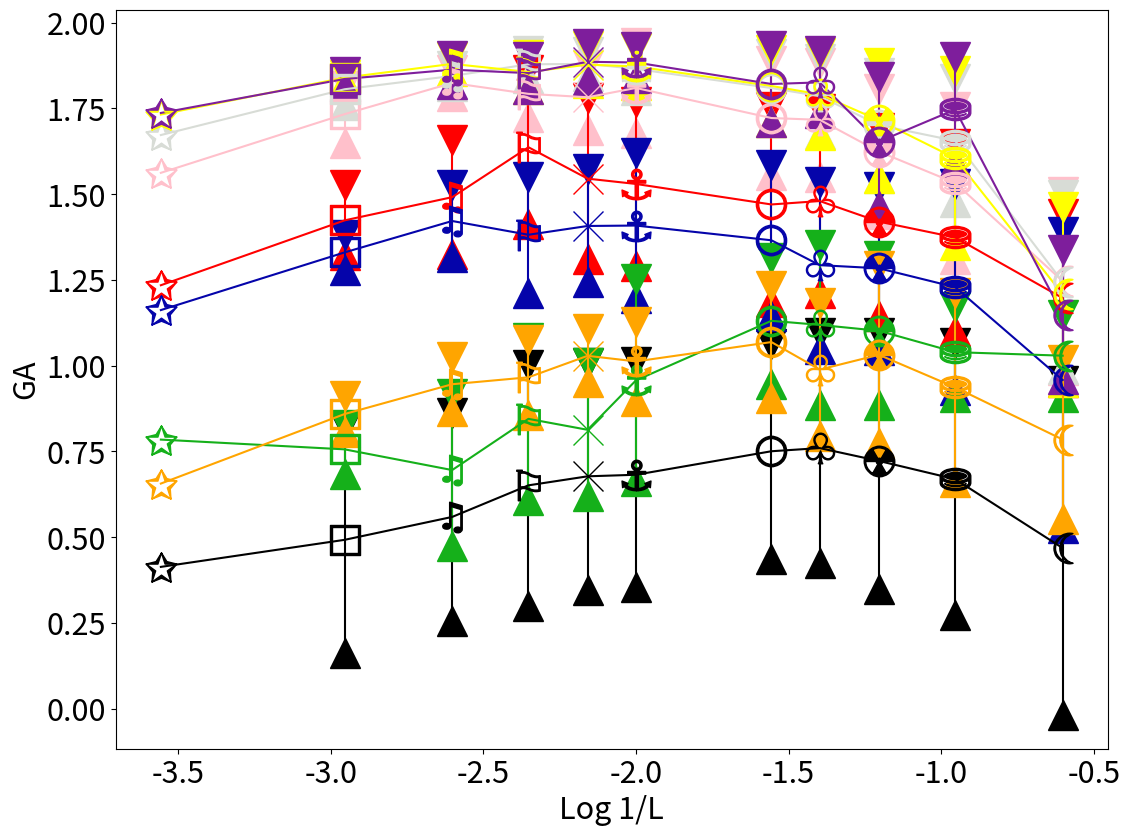

This chart was generated by the following Python code: (Note: this script raises an exception after producing the figure.)
from matplotlib import pyplot as plt
import matplotlib
import matplotlib.lines as mlines
import math
import numpy as np
import pylab

F = pylab.gcf()
# Now check everything with the defaults:
DPI = 120
DefaultSize = F.get_size_inches()
# the default is 100dpi for savefig:
# F.savefig("test1.png")
# this gives me a 797 x 566 pixel image, which is about 100 DPI

# Now make the image twice as big, while keeping the fonts and all the
# same size
F.set_size_inches((DefaultSize[0] * 2, DefaultSize[1] * 2))
Size = F.get_size_inches()

plt.figure(1)

#plt.suptitle("Log 1/L X GAs (Callisto Type I Solar Bursts, 1/f Noises, Turbulent and Chaotic Series)", size="22")
plt.xlabel("Log 1/L", size="22")
plt.ylabel("GA", size="22")

x = np.array([
    math.log(1 / 3600, 10),  # x1 = math.log(1/3600,10) - L1
    math.log(1 / 900, 10),  # x2 = math.log(1/900,10 - L2
    math.log(1 / 400, 10),  # x3 = math.log(1/400,10) - L3
    math.log(1 / 225, 10),  # x4 = math.log(1/225,10) - L4
    math.log(1 / 144, 10),  # x5 = math.log(1/144,10) - L5
    math.log(1 / 100, 10),  # x6 = math.log(1/100,10) - L6
    math.log(1 / 36, 10),  # x7 = math.log(1/36,10) - L7
    math.log(1 / 25, 10),  # x8 = math.log(1/25,10) - L8
    math.log(1 / 16, 10),  # x9 = math.log(1/16,10) - L9
    math.log(1 / 9, 10),  # x10 = math.log(1/9,10) - L10
    math.log(1 / 4, 10), ])  # x11 = math.log(1/4,10) - L11

# L1 até L11 - 3600 = 60², 900 = 30², 400 = 20², 225 = 15², 144 = 12², 100 = 10², 36 = 6², 25 = 5², 16 = 4², 9 = 3²,
# 4 = 2²

err = np.array([
    0.000000000000000000e+00,  # err0 = Desvio Type I Burst (BLEN7M_20110730_061502_25_canal_167) - L1
    3.307705719130953348e-01,  # err1 = Desvio Type I Burst (BLEN7M_20110730_061502_25_canal_167) - L2
    3.020602716414902966e-01,  # err2 = Desvio Type I Burst (BLEN7M_20110730_061502_25_canal_167) - L3
    3.516625619531701386e-01,  # err3 = Desvio Type I Burst (BLEN7M_20110730_061502_25_canal_167) - L4
    3.301890418327814158e-01,  # err4 = Desvio Type I Burst (BLEN7M_20110730_061502_25_canal_167) - L5
    3.286104597853983789e-01,  # err5 = Desvio Type I Burst (BLEN7M_20110730_061502_25_canal_167) - L6
    3.128124595891492166e-01,  # err6 = Desvio Type I Burst (BLEN7M_20110730_061502_25_canal_167) - L7
    3.353228027901562491e-01,  # err7 = Desvio Type I Burst (BLEN7M_20110730_061502_25_canal_167) - L8
    3.743184390276747542e-01,  # err8 = Desvio Type I Burst (BLEN7M_20110730_061502_25_canal_167) - L9
    3.967881269559457302e-01,  # err9 = Desvio Type I Burst (BLEN7M_20110730_061502_25_canal_167) - L10
    4.871775941413406530e-01,  # err10 = Desvio Type I Burst (BLEN7M_20110730_061502_25_canal_167) - L11

    0.000000000000000000e+00,  # err11 = Desvio Pink Noise - L1
    8.292749289926681922e-02,  # err12 = Desvio Pink Noise - L2
    3.881568339482397573e-02,  # err13 = Desvio Pink Noise - L3
    6.702514452740436501e-02,  # err14 = Desvio Pink Noise - L4
    9.487191441332315511e-02,  # err15 = Desvio Pink Noise - L5
    1.307317027476166127e-01,  # err16 = Desvio Pink Noise - L6
    1.653652966854543271e-01,  # err17 = Desvio Pink Noise - L7
    1.657532712829738186e-01,  # err18 = Desvio Pink Noise - L8
    1.814054664423266905e-01,  # err19 = Desvio Pink Noise - L9
    2.218495092411303937e-01,  # err20 = Desvio Pink Noise - L10
    2.604126320236726522e-01,  # err21 = Desvio Pink Noise - L11

    0.000000000000000000e+00,  # err22 = Desvio Red Noise - L1
    1.022798934725334258e-01,  # err23 = Desvio Red Noise - L2
    1.654114330805797894e-01,  # err24 = Desvio Red Noise - L3
    2.248501396266048002e-01,  # err25 = Desvio Red Noise - L4
    2.342698514142647348e-01,  # err26 = Desvio Red Noise - L5
    2.395241240426791984e-01,  # err27 = Desvio Red Noise - L6
    2.841615455989280892e-01,  # err28 = Desvio Red Noise - L7
    2.670071122315827439e-01,  # err29 = Desvio Red Noise - L8
    2.739434119157976300e-01,  # err30 = Desvio Red Noise - L9
    2.734179128651152424e-01,  # err31 = Desvio Red Noise - L10
    2.438620047156201120e-01,  # err32 = Desvio Red Noise - L11

    0.000000000000000000e+00,  # err33 = Desvio White Noise - L1
    4.582729503730989529e-02,  # err34 = Desvio White Noise - L2
    3.010927611098440301e-02,  # err35 = Desvio White Noise - L3
    4.000207491955741490e-02,  # err36 = Desvio White Noise - L4
    3.577063914068297906e-02,  # err37 = Desvio White Noise - L5
    6.155357417560330252e-02,  # err38 = Desvio White Noise - L6
    9.870695784265673400e-02,  # err39 = Desvio White Noise - L7
    1.098014316392480205e-01,  # err40 = Desvio White Noise - L8
    1.531714023662304192e-01,  # err41 = Desvio White Noise - L9
    1.795615002213443445e-01,  # err42 = Desvio White Noise - L10
    2.527161822524726098e-01,  # err43 = Desvio White Noise - L11

    0.000000000000000000e+00,  # err44 = Desvio A0_Turb6mil - L1
    5.196388672481083715e-02,  # err45 = Desvio A0_Turb6mil - L2
    1.062639096407115707e-01,  # err46 = Desvio A0_Turb6mil - L3
    1.698162247180417528e-01,  # err47 = Desvio A0_Turb6mil - L4
    1.647500688068017083e-01,  # err48 = Desvio A0_Turb6mil - L5
    2.121490745727109828e-01,  # err49 = Desvio A0_Turb6mil - L6
    2.200268751860635363e-01,  # err50 = Desvio A0_Turb6mil - L7
    2.435237967361106037e-01,  # err51 = Desvio A0_Turb6mil - L8
    2.376395135018539162e-01,  # err52 = Desvio A0_Turb6mil - L9
    2.998334599475735440e-01,  # err53 = Desvio A0_Turb6mil - L10
    4.310574256998068732e-01,  # err54 = Desvio A0_Turb6mil - L11

    0.000000000000000000e+00,  # err55 = Desvio A5_Chua-Chaos_Y1 - L1
    7.160444457931836038e-02,  # err56 = Desvio A5_Chua-Chaos_Y1 - L2
    2.211034209926045491e-01,  # err57 = Desvio A5_Chua-Chaos_Y1 - L3
    2.357032326311176151e-01,  # err58 = Desvio A5_Chua-Chaos_Y1 - L4
    1.934679550840142093e-01,  # err59 = Desvio A5_Chua-Chaos_Y1 - L5
    2.948569451769261218e-01,  # err60 = Desvio A5_Chua-Chaos_Y1 - L6
    1.843699732826659388e-01,  # err61 = Desvio A5_Chua-Chaos_Y1 - L7
    2.328040154382775284e-01,  # err62 = Desvio A5_Chua-Chaos_Y1 - L8
    2.177127917470107199e-01,  # err63 = Desvio A5_Chua-Chaos_Y1 - L9
    1.307837075173075292e-01,  # err64 = Desvio A5_Chua-Chaos_Y1 - L10
    1.191513226305999235e-01,  # err65 = Desvio A5_Chua-Chaos_Y1 - L11

    0.000000000000000000e+00,  # err66 = Desvio A6-Logist - L1
    8.448260645589282525e-03,  # err67 = Desvio A6-Logist - L2
    1.977348538919577667e-02,  # err68 = Desvio A6-Logist - L3
    4.923443390830519600e-02,  # err69 = Desvio A6-Logist - L4
    5.387158748979149064e-02,  # err70 = Desvio A6-Logist - L5
    5.453660252209637654e-02,  # err71 = Desvio A6-Logist - L6
    1.047911860632088077e-01,  # err72 = Desvio A6-Logist - L7
    1.193641707381618566e-01,  # err73 = Desvio A6-Logist - L8
    1.678962670490296294e-01,  # err74 = Desvio A6-Logist - L9
    2.537844781929228799e-01,  # err75 = Desvio A6-Logist - L10
    2.544327146961998798e-01,  # err76 = Desvio A6-Logist - L11

    0.000000000000000000e+00,  # err77 = Desvio A7-Henon_x - L1
    1.915570813029542074e-02,  # err78 = Desvio A7-Henon_x - L2
    4.045475736875404210e-02,  # err79 = Desvio A7-Henon_x - L3
    4.674069397780619001e-02,  # err80 = Desvio A7-Henon_x - L4
    5.183704177500388782e-02,  # err81 = Desvio A7-Henon_x - L5
    4.454619147044854705e-02,  # err82 = Desvio A7-Henon_x - L6
    1.114025125631120938e-01,  # err83 = Desvio A7-Henon_x - L7
    9.018676562029465105e-02,  # err84 = Desvio A7-Henon_x - L8
    1.883917166129603915e-01,  # err85 = Desvio A7-Henon_x - L9
    1.533921511332417831e-01,  # err86 = Desvio A7-Henon_x - L10
    1.877803859743258919e-01,  # err87 = Desvio A7-Henon_x - L11

    0.000000000000000000e+00,  # err88 = Desvio A8_PModel - L1
    5.152844832662343416e-02,  # err89 = Desvio A8_PModel - L2
    7.937299753390733570e-02,  # err90 = Desvio A8_PModel - L3
    1.090306423235300332e-01,  # err91 = Desvio A8_PModel - L4
    7.766724031172909937e-02,  # err92 = Desvio A8_PModel - L5
    1.159172862225647388e-01,  # err93 = Desvio A8_PModel - L6
    1.629305694049077990e-01,  # err94 = Desvio A8_PModel - L7
    1.938861529556573648e-01,  # err95 = Desvio A8_PModel - L8
    2.583855996460495685e-01,  # err96 = Desvio A8_PModel - L9
    2.750878332887585209e-01,  # err97 = Desvio A8_PModel - L10
    2.318010870367245846e-01,  # err98 = Desvio A8_PModel - L11

])

y = np.array([
    4.130297005176544189e-01,  # y0 = GA Type I Burst (BLEN7M_20110730_061502_25_canal_167) - L1
    4.919479340314865112e-01,  # y1 = GA Type I Burst (BLEN7M_20110730_061502_25_canal_167) - L2
    5.586983131037818184e-01,  # y2 = GA Type I Burst (BLEN7M_20110730_061502_25_canal_167) - L3
    6.508406158536672592e-01,  # y3 = GA Type I Burst (BLEN7M_20110730_061502_25_canal_167) - L4
    6.771574747562408847e-01,  # y4 = GA Type I Burst (BLEN7M_20110730_061502_25_canal_167) - L5
    6.816901821229193192e-01,  # y5 = GA Type I Burst (BLEN7M_20110730_061502_25_canal_167) - L6
    7.502588321268558458e-01,  # y6 = GA Type I Burst (BLEN7M_20110730_061502_25_canal_167) - L7
    7.594812414091494102e-01,  # y7 = GA Type I Burst (BLEN7M_20110730_061502_25_canal_167) - L8
    7.219445746474796310e-01,  # y8 = GA Type I Burst (BLEN7M_20110730_061502_25_canal_167) - L9
    6.688520904257893029e-01,  # y9 = GA Type I Burst (BLEN7M_20110730_061502_25_canal_167) - L10
    4.678909173938963217e-01,  # y10 = GA Type I Burst (BLEN7M_20110730_061502_25_canal_167) - L11

    1.562191605567932129e+00,  # y11 = GA Pink Noise - L1
    1.733395159244537354e+00,  # y12 = GA Pink Noise - L2
    1.824261214998033287e+00,  # y13 = GA Pink Noise - L3
    1.792525112628936768e+00,  # y14 = GA Pink Noise - L4
    1.782632098197937109e+00,  # y15 = GA Pink Noise - L5
    1.809760444694095138e+00,  # y16 = GA Pink Noise - L6
    1.722051341533660906e+00,  # y17 = GA Pink Noise - L7
    1.716792451010809906e+00,  # y18 = GA Pink Noise - L8
    1.624108693864610542e+00,  # y19 = GA Pink Noise - L9
    1.532709142267703939e+00,  # y20 = GA Pink Noise - L10
    1.246322635412216107e+00,  # y21 = GA Pink Noise - L11

    1.234397530555725098e+00,  # y22 = GA Red Noise - L1
    1.423616975545883179e+00,  # y23 = GA Red Noise - L2
    1.491200963656107659e+00,  # y24 = GA Red Noise - L3
    1.636851325631141663e+00,  # y25 = GA Red Noise - L4
    1.545265154838562083e+00,  # y26 = GA Red Noise - L5
    1.529780613051520355e+00,  # y27 = GA Red Noise - L6
    1.469976834058761561e+00,  # y28 = GA Red Noise - L7
    1.479939395354853637e+00,  # y29 = GA Red Noise - L8
    1.419872680770026374e+00,  # y30 = GA Red Noise - L9
    1.373785946667194446e+00,  # y31 = GA Red Noise - L10
    1.196902371446291635e+00,  # y32 = GA Red Noise - L11

    1.672415256500244141e+00,  # y33 = GA White Noise - L1
    1.805989593267440796e+00,  # y34 = GA White Noise - L2
    1.844718562232123382e+00,  # y35 = GA White Noise - L3
    1.878736235201358795e+00,  # y36 = GA White Noise - L4
    1.879872035980224565e+00,  # y37 = GA White Noise - L5
    1.865250657002131218e+00,  # y38 = GA White Noise - L6
    1.809510090351104772e+00,  # y49 = GA White Noise - L7
    1.785826299753453972e+00,  # y40 = GA White Noise - L8
    1.701461219787597567e+00,  # y41 = GA White Noise - L9
    1.655520069897174817e+00,  # y42 = GA White Noise - L10
    1.244268350071377149e+00,  # y43 = GA White Noise - L11

    1.161935806274414062e+00,  # y44 = GA A0_Turb6mil - L1
    1.330193281173706055e+00,  # y45 = GA A0_Turb6mil - L2
    1.421731458769904144e+00,  # y46 = GA A0_Turb6mil - L3
    1.381623163819313049e+00,  # y47 = GA A0_Turb6mil - L4
    1.407230782508850142e+00,  # y48 = GA A0_Turb6mil - L5
    1.408475759956571816e+00,  # y49 = GA A0_Turb6mil - L6
    1.365505071878433174e+00,  # y50 = GA A0_Turb6mil - L7
    1.292956912269194847e+00,  # y51 = GA A0_Turb6mil - L8
    1.283838476604885592e+00,  # y52 = GA A0_Turb6mil - L9
    1.228831811100244531e+00,  # y53 = GA A0_Turb6mil - L10
    9.580298647615644869e-01,  # y54 = GA A0_Turb6mil - L11

    7.842429876327514648e-01,  # y55 = GA A5_Chua-Chaos_Y1 - L1
    7.557827979326248169e-01,  # y56 = GA A5_Chua-Chaos_Y1 - L2
    6.953620546393923796e-01,  # y57 = GA A5_Chua-Chaos_Y1 - L3
    8.447197563946247101e-01,  # y58 = GA A5_Chua-Chaos_Y1 - L4
    8.128034853935242054e-01,  # y59 = GA A5_Chua-Chaos_Y1 - L5
    9.569090364707840690e-01,  # y60 = GA A5_Chua-Chaos_Y1 - L6
    1.130665800571441615e+00,  # y61 = GA A5_Chua-Chaos_Y1 - L7
    1.118756199048625000e+00,  # y62 = GA A5_Chua-Chaos_Y1 - L8
    1.101531460550096320e+00,  # y63 = GA A5_Chua-Chaos_Y1 - L9
    1.039251133203506372e+00,  # y64 = GA A5_Chua-Chaos_Y1 - L10
    1.028940767447153792e+00,  # y65 = GA A5_Chua-Chaos_Y1 - L11

    1.732169389724731445e+00,  # y66 = GA A6-Logist - L1
    1.839761018753051758e+00,  # y67 = GA A6-Logist - L2
    1.879981372091505287e+00,  # y68 = GA A6-Logist - L3
    1.856412500143051147e+00,  # y69 = GA A6-Logist - L4
    1.877669363021850613e+00,  # y70 = GA A6-Logist - L5
    1.872551663054360382e+00,  # y71 = GA A6-Logist - L6
    1.815555084943771380e+00,  # y72 = GA A6-Logist - L7
    1.791010438568062302e+00,  # y73 = GA A6-Logist - L8
    1.715466373761495023e+00,  # y74 = GA A6-Logist - L9
    1.604995469748973891e+00,  # y75 = GA A6-Logist - L10
    1.207765057616763560e+00,  # y76 = GA A6-Logist - L11

    1.736812233924865723e+00,  # y77 = GA A7-Henon_x - L1
    1.835977464914321899e+00,  # y78 = GA A7-Henon_x - L2
    1.863068342208862305e+00,  # y79 = GA A7-Henon_x - L3
    1.853009536862373352e+00,  # y80 = GA A7-Henon_x - L4
    1.886032142639160192e+00,  # y81 = GA A7-Henon_x - L5
    1.884076502588060142e+00,  # y82 = GA A7-Henon_x - L6
    1.821291923522949219e+00,  # y83 = GA A7-Henon_x - L7
    1.826002392503950356e+00,  # y84 = GA A7-Henon_x - L8
    1.653088703155517480e+00,  # y85 = GA A7-Henon_x - L9
    1.746920525878667751e+00,  # y86 = GA A7-Henon_x - L10
    1.149006404876709020e+00,  # y87 = GA A7-Henon_x - L11

    6.560088396072387695e-01, # y88 = GA A8_PModel - L1
    8.588469177484512329e-01, # y89 = GA A8_PModel - L2
    9.457062681516011926e-01, # y90 = GA A8_PModel - L3
    9.659395813941955566e-01, # y91 = GA A8_PModel - L4
    1.028566238880157524e+00, # y92 = GA A8_PModel - L5
    1.012238595220777748e+00, # y93 = GA A8_PModel - L6
    1.068692412972450212e+00, # y94 = GA A8_PModel - L7
    9.884538435273699797e-01, # y95 = GA A8_PModel - L8
    1.031506154007381770e+00, # y96 = GA A8_PModel - L9
    9.365553028881550279e-01, # y97 = GA A8_PModel - L10
    7.843818859259287235e-01, # y98 = GA A8_PModel - L11

])

#####################
#####################

plt.errorbar(x[0], y[0], yerr=err[0], marker='$\u2729$', capsize=0, markersize="22", color="black")
# NÃO HÁ DESVIO PARA GA DE L1


plt.errorbar(x[1], y[1], yerr=err[1], marker='$\u25A1$', capsize=0, markersize="22", color="black")
plt.plot(x[1], y[1] + err[1], marker="v", ls="", color="black", ms="22")
plt.plot(x[1], y[1] - err[1], marker="^", ls="", color="black", ms="22")


plt.errorbar(x[2], y[2], yerr=err[2], marker='$\u266B$', capsize=0, markersize="22", color="black")
plt.plot(x[2], y[2] + err[2], marker="v", ls="", color="black", ms="22")
plt.plot(x[2], y[2] - err[2], marker="^", ls="", color="black", ms="22")


plt.errorbar(x[3], y[3], yerr=err[3], marker='$\u2690$', capsize=0, markersize="22", color="black")
plt.plot(x[3], y[3] + err[3], marker="v", ls="", color="black", ms="22")
plt.plot(x[3], y[3] - err[3], marker="^", ls="", color="black", ms="22")


plt.errorbar(x[4], y[4], yerr=err[4], marker='x', capsize=0, markersize="22", color="black")
plt.plot(x[4], y[4] + err[4], marker="v", ls="", color="black", ms="22")
plt.plot(x[4], y[4] - err[4], marker="^", ls="", color="black", ms="22")


plt.errorbar(x[5], y[5], yerr=err[5], marker='$\u2693$', capsize=0, markersize="22", color="black")
plt.plot(x[5], y[5] + err[5], marker="v", ls="", color="black", ms="22")
plt.plot(x[5], y[5] - err[5], marker="^", ls="", color="black", ms="22")


plt.errorbar(x[6], y[6], yerr=err[6], marker='$\u25CB$', capsize=0, markersize="22", color="black")
plt.plot(x[6], y[6] + err[6], marker="v", ls="", color="black", ms="22")
plt.plot(x[6], y[6] - err[6], marker="^", ls="", color="black", ms="22")


plt.errorbar(x[7], y[7], yerr=err[7], marker='$\u2667$', capsize=0, markersize="22", color="black")
plt.plot(x[7], y[7] + err[7], marker="v", ls="", color="black", ms="22")
plt.plot(x[7], y[7] - err[7], marker="^", ls="", color="black", ms="22")


plt.errorbar(x[8], y[8], yerr=err[8], marker='$\u2622$', capsize=0, markersize="22", color="black")
plt.plot(x[8], y[8] + err[8], marker="v", ls="", color="black", ms="22")
plt.plot(x[8], y[8] - err[8], marker="^", ls="", color="black", ms="22")


plt.errorbar(x[9], y[9], yerr=err[9], marker='$\u26c2$', capsize=0, markersize="22", color="black")
plt.plot(x[9], y[9] + err[9], marker="v", ls="", color="black", ms="22")
plt.plot(x[9], y[9] - err[9], marker="^", ls="", color="black", ms="22")


plt.errorbar(x[10], y[10], yerr=err[10], marker='$\u263e$', capsize=0, markersize="22", color="black")
plt.plot(x[10], y[10] + err[10], marker="v", ls="", color="black", ms="22")
plt.plot(x[10], y[10] - err[10], marker="^", ls="", color="black", ms="22")


#####################
#####################

plt.errorbar(x[0], y[11], yerr=err[11], marker='$\u2729$', capsize=0, markersize="22", color="pink")
# NÃO HÁ DESVIO PARA GA DE L1
# PONTO LOG 1/L1 X GA Pink Noise - L1 (SEM DESVIO)

plt.errorbar(x[1], y[12], yerr=err[12], marker='$\u25A1$', capsize=0, markersize="22", color="pink")
plt.plot(x[1], y[12] + err[12], marker="v", ls="", color="pink", ms="22")
plt.plot(x[1], y[12] - err[12], marker="^", ls="", color="pink", ms="22")
# PONTO LOG 1/L2 X GA Pink Noise - L2 (COM DESVIO)

plt.errorbar(x[2], y[13], yerr=err[13], marker='$\u266B$', capsize=0, markersize="22", color="pink")
plt.plot(x[2], y[13] + err[13], marker="v", ls="", color="pink", ms="22")
plt.plot(x[2], y[13] - err[13], marker="^", ls="", color="pink", ms="22")
# PONTO LOG 1/L3 X GA Pink Noise - L3 (COM DESVIO)

plt.errorbar(x[3], y[14], yerr=err[14], marker='$\u2690$', capsize=0, markersize="22", color="pink")
plt.plot(x[3], y[14] + err[14], marker="v", ls="", color="pink", ms="22")
plt.plot(x[3], y[14] - err[14], marker="^", ls="", color="pink", ms="22")
# PONTO LOG 1/L4 X GA Pink Noise - L4 (COM DESVIO)

plt.errorbar(x[4], y[15], yerr=err[15], marker='x', capsize=0, markersize="22", color="pink")
plt.plot(x[4], y[15] + err[15], marker="v", ls="", color="pink", ms="22")
plt.plot(x[4], y[15] - err[15], marker="^", ls="", color="pink", ms="22")
# PONTO LOG 1/L5 X GA Pink Noise - L5 (COM DESVIO)

plt.errorbar(x[5], y[16], yerr=err[16], marker='$\u2693$', capsize=0, markersize="22", color="pink")
plt.plot(x[5], y[16] + err[16], marker="v", ls="", color="pink", ms="22")
plt.plot(x[5], y[16] - err[16], marker="^", ls="", color="pink", ms="22")
# PONTO LOG 1/L6 X GA Pink Noise - L6 (COM DESVIO)

plt.errorbar(x[6], y[17], yerr=err[17], marker='$\u25CB$', capsize=0, markersize="22", color="pink")
plt.plot(x[6], y[17] + err[17], marker="v", ls="", color="pink", ms="22")
plt.plot(x[6], y[17] - err[17], marker="^", ls="", color="pink", ms="22")
# PONTO LOG 1/L7 X GA Pink Noise - L7 (COM DESVIO)

plt.errorbar(x[7], y[18], yerr=err[18], marker='$\u2667$', capsize=0, markersize="22", color="pink")
plt.plot(x[7], y[18] + err[18], marker="v", ls="", color="pink", ms="22")
plt.plot(x[7], y[18] - err[18], marker="^", ls="", color="pink", ms="22")
# PONTO LOG 1/L8 X GA Pink Noise - L8 (COM DESVIO)

plt.errorbar(x[8], y[19], yerr=err[19], marker='$\u2622$', capsize=0, markersize="22", color="pink")
plt.plot(x[8], y[19] + err[19], marker="v", ls="", color="pink", ms="22")
plt.plot(x[8], y[19] - err[19], marker="^", ls="", color="pink", ms="22")
# PONTO LOG 1/L9 X GA Pink Noise - L9 (COM DESVIO)

plt.errorbar(x[9], y[20], yerr=err[20], marker='$\u26c2$', capsize=0, markersize="22", color="pink")
plt.plot(x[9], y[20] + err[20], marker="v", ls="", color="pink", ms="22")
plt.plot(x[9], y[20] - err[20], marker="^", ls="", color="pink", ms="22")
# PONTO LOG 1/L10 X GA Pink Noise - L10 (COM DESVIO)

plt.errorbar(x[10], y[21], yerr=err[21], marker='$\u263e$', capsize=0, markersize="22", color="pink")
plt.plot(x[10], y[21] + err[21], marker="v", ls="", color="pink", ms="22")
plt.plot(x[10], y[21] - err[21], marker="^", ls="", color="pink", ms="22")
# PONTO LOG 1/L11 X GA Pink Noise - L11 (COM DESVIO)

#####################
#####################

plt.errorbar(x[0], y[22], yerr=err[22], marker='$\u2729$', capsize=0, markersize="22", color="red")
# NÃO HÁ DESVIO PARA L1
# PONTO LOG 1/L1 X GA Red Noise - L1 (SEM DESVIO)

plt.errorbar(x[1], y[23], yerr=err[23], marker='$\u25A1$', capsize=0, markersize="22", color="red")
plt.plot(x[1], y[23] + err[23], marker="v", ls="", color="red", ms="22")
plt.plot(x[1], y[23] - err[23], marker="^", ls="", color="red", ms="22")
# PONTO LOG 1/L2 X GA Red Noise - L2 (COM DESVIO)

plt.errorbar(x[2], y[24], yerr=err[24], marker='$\u266B$', capsize=0, markersize="22", color="red")
plt.plot(x[2], y[24] + err[24], marker="v", ls="", color="red", ms="22")
plt.plot(x[2], y[24] - err[24], marker="^", ls="", color="red", ms="22")
# PONTO LOG 1/L3 X GA Red Noise - L3 (COM DESVIO)

plt.errorbar(x[3], y[25], yerr=err[25], marker='$\u2690$', capsize=0, markersize="22", color="red")
plt.plot(x[3], y[25] + err[25], marker="v", ls="", color="red", ms="22")
plt.plot(x[3], y[25] - err[25], marker="^", ls="", color="red", ms="22")
# PONTO LOG 1/L4 X GA Red Noise - L4 (COM DESVIO)

plt.errorbar(x[4], y[26], yerr=err[26], marker='x', capsize=0, markersize="22", color="red")
plt.plot(x[4], y[26] + err[26], marker="v", ls="", color="red", ms="22")
plt.plot(x[4], y[26] - err[26], marker="^", ls="", color="red", ms="22")
# PONTO LOG 1/L5 X GA Red Noise - L5 (COM DESVIO)

plt.errorbar(x[5], y[27], yerr=err[27], marker='$\u2693$', capsize=0, markersize="22", color="red")
plt.plot(x[5], y[27] + err[27], marker="v", ls="", color="red", ms="22")
plt.plot(x[5], y[27] - err[27], marker="^", ls="", color="red", ms="22")
# PONTO LOG 1/L6 X GA Red Noise - L6 (COM DESVIO)

plt.errorbar(x[6], y[28], yerr=err[28], marker='$\u25CB$', capsize=0, markersize="22", color="red")
plt.plot(x[6], y[28] + err[28], marker="v", ls="", color="red", ms="22")
plt.plot(x[6], y[28] - err[28], marker="^", ls="", color="red", ms="22")
# PONTO LOG 1/L7 X GA Red Noise - L7 (COM DESVIO)

plt.errorbar(x[7], y[29], yerr=err[29], marker='$\u2667$', capsize=0, markersize="22", color="red")
plt.plot(x[7], y[29] + err[29], marker="v", ls="", color="red", ms="22")
plt.plot(x[7], y[29] - err[29], marker="^", ls="", color="red", ms="22")
# PONTO LOG 1/L8 X GA Red Noise - L8 (COM DESVIO)

plt.errorbar(x[8], y[30], yerr=err[30], marker='$\u2622$', capsize=0, markersize="22", color="red")
plt.plot(x[8], y[30] + err[30], marker="v", ls="", color="red", ms="22")
plt.plot(x[8], y[30] - err[30], marker="^", ls="", color="red", ms="22")
# PONTO LOG 1/L9 X GA Red Noise - L9 (COM DESVIO)

plt.errorbar(x[9], y[31], yerr=err[31], marker='$\u26c2$', capsize=0, markersize="22", color="red")
plt.plot(x[9], y[31] + err[31], marker="v", ls="", color="red", ms="22")
plt.plot(x[9], y[31] - err[31], marker="^", ls="", color="red", ms="22")
# PONTO LOG 1/L10 X GA Red Noise - L10 (COM DESVIO)

plt.errorbar(x[10], y[32], yerr=err[32], marker='$\u263e$', capsize=0, markersize="22", color="red")
plt.plot(x[10], y[32] + err[32], marker="v", ls="", color="red", ms="22")
plt.plot(x[10], y[32] - err[32], marker="^", ls="", color="red", ms="22")
# PONTO LOG 1/L11 X GA Red Noise - L11 (COM DESVIO)

#####################
#####################

plt.errorbar(x[0], y[33], yerr=err[33], marker='$\u2729$', capsize=0, markersize="22", color="xkcd:light grey")
# NÃO HÁ DESVIO PARA L1
# PONTO LOG 1/L1 X GA White Noise - L1 (SEM DESVIO)

plt.errorbar(x[1], y[34], yerr=err[34], marker='$\u25A1$', capsize=0, markersize="22", color="xkcd:light grey")
plt.plot(x[1], y[34] + err[34], marker="v", ls="", color="xkcd:light grey", ms="22")
plt.plot(x[1], y[34] - err[34], marker="^", ls="", color="xkcd:light grey", ms="22")
# PONTO LOG 1/L2 X GA White Noise - L2 (COM DESVIO)


plt.errorbar(x[2], y[35], yerr=err[35], marker='$\u266B$', capsize=0, markersize="22", color="xkcd:light grey")
plt.plot(x[2], y[35] + err[35], marker="v", ls="", color="xkcd:light grey", ms="22")
plt.plot(x[2], y[35] - err[35], marker="^", ls="", color="xkcd:light grey", ms="22")
# PONTO LOG 1/L3 X GA White Noise - L3 (COM DESVIO)


plt.errorbar(x[3], y[36], yerr=err[36], marker='$\u2690$', capsize=0, markersize="22", color="xkcd:light grey")
plt.plot(x[3], y[36] + err[36], marker="v", ls="", color="xkcd:light grey", ms="22")
plt.plot(x[3], y[36] - err[36], marker="^", ls="", color="xkcd:light grey", ms="22")
# PONTO LOG 1/L4 X GA White Noise - L4 (COM DESVIO)


plt.errorbar(x[4], y[37], yerr=err[37], marker='x', capsize=0, markersize="22", color="xkcd:light grey")
plt.plot(x[4], y[37] + err[37], marker="v", ls="", color="xkcd:light grey", ms="22")
plt.plot(x[4], y[37] - err[37], marker="^", ls="", color="xkcd:light grey", ms="22")
# PONTO LOG 1/L5 X GA White Noise - L5 (COM DESVIO)


plt.errorbar(x[5], y[38], yerr=err[38], marker='$\u2693$', capsize=0, markersize="22", color="xkcd:light grey")
plt.plot(x[5], y[38] + err[38], marker="v", ls="", color="xkcd:light grey", ms="22")
plt.plot(x[5], y[38] - err[38], marker="^", ls="", color="xkcd:light grey", ms="22")
# PONTO LOG 1/L6 X GA White Noise - L6 (COM DESVIO)

plt.errorbar(x[6], y[39], yerr=err[39], marker='$\u25CB$', capsize=0, markersize="22", color="xkcd:light grey")
plt.plot(x[6], y[39] + err[39], marker="v", ls="", color="xkcd:light grey", ms="22")
plt.plot(x[6], y[39] - err[39], marker="^", ls="", color="xkcd:light grey", ms="22")
# PONTO LOG 1/L7 X GA White Noise - L7 (COM DESVIO)

plt.errorbar(x[7], y[40], yerr=err[40], marker='$\u2667$', capsize=0, markersize="22", color="xkcd:light grey")
plt.plot(x[7], y[40] + err[40], marker="v", ls="", color="xkcd:light grey", ms="22")
plt.plot(x[7], y[40] - err[40], marker="^", ls="", color="xkcd:light grey", ms="22")
# PONTO LOG 1/L8 X GA White Noise - L8 (COM DESVIO)

plt.errorbar(x[8], y[41], yerr=err[41], marker='$\u2622$', capsize=0, markersize="22", color="xkcd:light grey")
plt.plot(x[8], y[41] + err[41], marker="v", ls="", color="xkcd:light grey", ms="22")
plt.plot(x[8], y[41] - err[41], marker="^", ls="", color="xkcd:light grey", ms="22")
# PONTO LOG 1/L9 X GA White Noise - L9 (COM DESVIO)

plt.errorbar(x[9], y[42], yerr=err[42], marker='$\u26c2$', capsize=0, markersize="22", color="xkcd:light grey")
plt.plot(x[9], y[42] + err[42], marker="v", ls="", color="xkcd:light grey", ms="22")
plt.plot(x[9], y[42] - err[42], marker="^", ls="", color="xkcd:light grey", ms="22")
# PONTO LOG 1/L0 X GA White Noise - L10 (COM DESVIO)

plt.errorbar(x[10], y[43], yerr=err[43], marker='$\u263e$', capsize=0, markersize="22", color="xkcd:light grey")
plt.plot(x[10], y[43] + err[43], marker="v", ls="", color="xkcd:light grey", ms="22")
plt.plot(x[10], y[43] - err[43], marker="^", ls="", color="xkcd:light grey", ms="22")
# PONTO LOG 1/L11 X GA White Noise - L11 (COM DESVIO)

#####################
#####################

plt.errorbar(x[0], y[44], yerr=err[44], marker='$\u2729$', capsize=0, markersize="22", color="xkcd:royal blue")
# NÃO HÁ DESVIO PARA L1
# PONTO LOG 1/L1 X GA A0_Turb6mil - L1 (SEM DESVIO)

plt.errorbar(x[1], y[45], yerr=err[45], marker='$\u25A1$', capsize=0, markersize="22", color="xkcd:royal blue")
plt.plot(x[1], y[45] + err[45], marker="v", ls="", color="xkcd:royal blue", ms="22")
plt.plot(x[1], y[45] - err[45], marker="^", ls="", color="xkcd:royal blue", ms="22")
# PONTO LOG 1/L2 X GA A0_Turb6mil - L2 (COM DESVIO)


plt.errorbar(x[2], y[46], yerr=err[46], marker='$\u266B$', capsize=0, markersize="22", color="xkcd:royal blue")
plt.plot(x[2], y[46] + err[46], marker="v", ls="", color="xkcd:royal blue", ms="22")
plt.plot(x[2], y[46] - err[46], marker="^", ls="", color="xkcd:royal blue", ms="22")
# PONTO LOG 1/L3 X GA A0_Turb6mil - L3 (COM DESVIO)


plt.errorbar(x[3], y[47], yerr=err[47], marker='$\u2690$', capsize=0, markersize="22", color="xkcd:royal blue")
plt.plot(x[3], y[47] + err[47], marker="v", ls="", color="xkcd:royal blue", ms="22")
plt.plot(x[3], y[47] - err[47], marker="^", ls="", color="xkcd:royal blue", ms="22")
# PONTO LOG 1/L4 X GA A0_Turb6mil - L4 (COM DESVIO)


plt.errorbar(x[4], y[48], yerr=err[48], marker='x', capsize=0, markersize="22", color="xkcd:royal blue")
plt.plot(x[4], y[48] + err[48], marker="v", ls="", color="xkcd:royal blue", ms="22")
plt.plot(x[4], y[48] - err[48], marker="^", ls="", color="xkcd:royal blue", ms="22")
# PONTO LOG 1/L5 X GA A0_Turb6mil - L5 (COM DESVIO)


plt.errorbar(x[5], y[49], yerr=err[49], marker='$\u2693$', capsize=0, markersize="22", color="xkcd:royal blue")
plt.plot(x[5], y[49] + err[49], marker="v", ls="", color="xkcd:royal blue", ms="22")
plt.plot(x[5], y[49] - err[49], marker="^", ls="", color="xkcd:royal blue", ms="22")
# PONTO LOG 1/L6 X GA A0_Turb6mil - L6 (COM DESVIO)

plt.errorbar(x[6], y[50], yerr=err[50], marker='$\u25CB$', capsize=0, markersize="22", color="xkcd:royal blue")
plt.plot(x[6], y[50] + err[50], marker="v", ls="", color="xkcd:royal blue", ms="22")
plt.plot(x[6], y[50] - err[50], marker="^", ls="", color="xkcd:royal blue", ms="22")
# PONTO LOG 1/L7 X GA A0_Turb6mil - L7 (COM DESVIO)

plt.errorbar(x[7], y[51], yerr=err[51], marker='$\u2667$', capsize=0, markersize="22", color="xkcd:royal blue")
plt.plot(x[7], y[51] + err[51], marker="v", ls="", color="xkcd:royal blue", ms="22")
plt.plot(x[7], y[51] - err[51], marker="^", ls="", color="xkcd:royal blue", ms="22")
# PONTO LOG 1/L8 X GA A0_Turb6mil - L8 (COM DESVIO)

plt.errorbar(x[8], y[52], yerr=err[52], marker='$\u2622$', capsize=0, markersize="22", color="xkcd:royal blue")
plt.plot(x[8], y[52] + err[52], marker="v", ls="", color="xkcd:royal blue", ms="22")
plt.plot(x[8], y[52] - err[52], marker="^", ls="", color="xkcd:royal blue", ms="22")
# PONTO LOG 1/L9 X GA A0_Turb6mil - L9 (COM DESVIO)

plt.errorbar(x[9], y[53], yerr=err[53], marker='$\u26c2$', capsize=0, markersize="22", color="xkcd:royal blue")
plt.plot(x[9], y[53] + err[53], marker="v", ls="", color="xkcd:royal blue", ms="22")
plt.plot(x[9], y[53] - err[53], marker="^", ls="", color="xkcd:royal blue", ms="22")
# PONTO LOG 1/L0 X GA A0_Turb6mil - L10 (COM DESVIO)

plt.errorbar(x[10], y[54], yerr=err[54], marker='$\u263e$', capsize=0, markersize="22", color="xkcd:royal blue")
plt.plot(x[10], y[54] + err[54], marker="v", ls="", color="xkcd:royal blue", ms="22")
plt.plot(x[10], y[54] - err[54], marker="^", ls="", color="xkcd:royal blue", ms="22")
# PONTO LOG 1/L11 X GA A0_Turb6mil - L11 (COM DESVIO)

#####################
#####################

plt.errorbar(x[0], y[55], yerr=err[55], marker='$\u2729$', capsize=0, markersize="22", color="xkcd:green")
# NÃO HÁ DESVIO PARA L1
# PONTO LOG 1/L1 X GA A5_Chua-Chaos_Y1 - L1 (SEM DESVIO)

plt.errorbar(x[1], y[56], yerr=err[56], marker='$\u25A1$', capsize=0, markersize="22", color="xkcd:green")
plt.plot(x[1], y[56] + err[56], marker="v", ls="", color="xkcd:green", ms="22")
plt.plot(x[1], y[56] - err[56], marker="^", ls="", color="xkcd:green", ms="22")
# PONTO LOG 1/L2 X GA A5_Chua-Chaos_Y1 - L2 (COM DESVIO)


plt.errorbar(x[2], y[57], yerr=err[57], marker='$\u266B$', capsize=0, markersize="22", color="xkcd:green")
plt.plot(x[2], y[57] + err[57], marker="v", ls="", color="xkcd:green", ms="22")
plt.plot(x[2], y[57] - err[57], marker="^", ls="", color="xkcd:green", ms="22")
# PONTO LOG 1/L3 X GA A5_Chua-Chaos_Y1 - L3 (COM DESVIO)


plt.errorbar(x[3], y[58], yerr=err[58], marker='$\u2690$', capsize=0, markersize="22", color="xkcd:green")
plt.plot(x[3], y[58] + err[58], marker="v", ls="", color="xkcd:green", ms="22")
plt.plot(x[3], y[58] - err[58], marker="^", ls="", color="xkcd:green", ms="22")
# PONTO LOG 1/L4 X GA A5_Chua-Chaos_Y1 - L4 (COM DESVIO)


plt.errorbar(x[4], y[59], yerr=err[59], marker='x', capsize=0, markersize="22", color="xkcd:green")
plt.plot(x[4], y[59] + err[59], marker="v", ls="", color="xkcd:green", ms="22")
plt.plot(x[4], y[59] - err[59], marker="^", ls="", color="xkcd:green", ms="22")
# PONTO LOG 1/L5 X GA A5_Chua-Chaos_Y1 - L5 (COM DESVIO)


plt.errorbar(x[5], y[60], yerr=err[60], marker='$\u2693$', capsize=0, markersize="22", color="xkcd:green")
plt.plot(x[5], y[60] + err[60], marker="v", ls="", color="xkcd:green", ms="22")
plt.plot(x[5], y[60] - err[60], marker="^", ls="", color="xkcd:green", ms="22")
# PONTO LOG 1/L6 X GA A5_Chua-Chaos_Y1 - L6 (COM DESVIO)

plt.errorbar(x[6], y[61], yerr=err[61], marker='$\u25CB$', capsize=0, markersize="22", color="xkcd:green")
plt.plot(x[6], y[61] + err[61], marker="v", ls="", color="xkcd:green", ms="22")
plt.plot(x[6], y[61] - err[61], marker="^", ls="", color="xkcd:green", ms="22")
# PONTO LOG 1/L7 X GA A5_Chua-Chaos_Y1 - L7 (COM DESVIO)

plt.errorbar(x[7], y[62], yerr=err[62], marker='$\u2667$', capsize=0, markersize="22", color="xkcd:green")
plt.plot(x[7], y[62] + err[62], marker="v", ls="", color="xkcd:green", ms="22")
plt.plot(x[7], y[62] - err[62], marker="^", ls="", color="xkcd:green", ms="22")
# PONTO LOG 1/L8 X GA A5_Chua-Chaos_Y1 - L8 (COM DESVIO)

plt.errorbar(x[8], y[63], yerr=err[63], marker='$\u2622$', capsize=0, markersize="22", color="xkcd:green")
plt.plot(x[8], y[63] + err[63], marker="v", ls="", color="xkcd:green", ms="22")
plt.plot(x[8], y[63] - err[63], marker="^", ls="", color="xkcd:green", ms="22")
# PONTO LOG 1/L9 X GA A5_Chua-Chaos_Y1 - L9 (COM DESVIO)

plt.errorbar(x[9], y[64], yerr=err[64], marker='$\u26c2$', capsize=0, markersize="22", color="xkcd:green")
plt.plot(x[9], y[64] + err[64], marker="v", ls="", color="xkcd:green", ms="22")
plt.plot(x[9], y[64] - err[64], marker="^", ls="", color="xkcd:green", ms="22")
# PONTO LOG 1/L0 X GA A5_Chua-Chaos_Y1 - L10 (COM DESVIO)

plt.errorbar(x[10], y[65], yerr=err[65], marker='$\u263e$', capsize=0, markersize="22", color="xkcd:green")
plt.plot(x[10], y[65] + err[65], marker="v", ls="", color="xkcd:green", ms="22")
plt.plot(x[10], y[65] - err[65], marker="^", ls="", color="xkcd:green", ms="22")
# PONTO LOG 1/L11 X GA A5_Chua-Chaos_Y1 - L11 (COM DESVIO)

#####################
#####################

plt.errorbar(x[0], y[66], yerr=err[66], marker='$\u2729$', capsize=0, markersize="22", color="yellow")
# NÃO HÁ DESVIO PARA L1
# PONTO LOG 1/L1 X GA A6-Logist - L1 (SEM DESVIO)

plt.errorbar(x[1], y[67], yerr=err[67], marker='$\u25A1$', capsize=0, markersize="22", color="yellow")
plt.plot(x[1], y[67] + err[67], marker="v", ls="", color="yellow", ms="22")
plt.plot(x[1], y[67] - err[67], marker="^", ls="", color="yellow", ms="22")
# PONTO LOG 1/L2 X GA A6-Logist - L2 (COM DESVIO)


plt.errorbar(x[2], y[68], yerr=err[68], marker='$\u266B$', capsize=0, markersize="22", color="yellow")
plt.plot(x[2], y[68] + err[68], marker="v", ls="", color="yellow", ms="22")
plt.plot(x[2], y[68] - err[68], marker="^", ls="", color="yellow", ms="22")
# PONTO LOG 1/L3 X GA A6-Logist - L3 (COM DESVIO)


plt.errorbar(x[3], y[69], yerr=err[69], marker='$\u2690$', capsize=0, markersize="22", color="yellow")
plt.plot(x[3], y[69] + err[69], marker="v", ls="", color="yellow", ms="22")
plt.plot(x[3], y[69] - err[69], marker="^", ls="", color="yellow", ms="22")
# PONTO LOG 1/L4 X GA A6-Logist - L4 (COM DESVIO)


plt.errorbar(x[4], y[70], yerr=err[70], marker='x', capsize=0, markersize="22", color="yellow")
plt.plot(x[4], y[70] + err[70], marker="v", ls="", color="yellow", ms="22")
plt.plot(x[4], y[70] - err[70], marker="^", ls="", color="yellow", ms="22")
# PONTO LOG 1/L5 X GA A6-Logist - L5 (COM DESVIO)


plt.errorbar(x[5], y[71], yerr=err[71], marker='$\u2693$', capsize=0, markersize="22", color="yellow")
plt.plot(x[5], y[71] + err[71], marker="v", ls="", color="yellow", ms="22")
plt.plot(x[5], y[71] - err[71], marker="^", ls="", color="yellow", ms="22")
# PONTO LOG 1/L6 X GA A6-Logist - L6 (COM DESVIO)

plt.errorbar(x[6], y[72], yerr=err[72], marker='$\u25CB$', capsize=0, markersize="22", color="yellow")
plt.plot(x[6], y[72] + err[72], marker="v", ls="", color="yellow", ms="22")
plt.plot(x[6], y[72] - err[72], marker="^", ls="", color="yellow", ms="22")
# PONTO LOG 1/L7 X GA A6-Logist - L7 (COM DESVIO)

plt.errorbar(x[7], y[73], yerr=err[73], marker='$\u2667$', capsize=0, markersize="22", color="yellow")
plt.plot(x[7], y[73] + err[73], marker="v", ls="", color="yellow", ms="22")
plt.plot(x[7], y[73] - err[73], marker="^", ls="", color="yellow", ms="22")
# PONTO LOG 1/L8 X GA A6-Logist - L8 (COM DESVIO)

plt.errorbar(x[8], y[74], yerr=err[74], marker='$\u2622$', capsize=0, markersize="22", color="yellow")
plt.plot(x[8], y[74] + err[74], marker="v", ls="", color="yellow", ms="22")
plt.plot(x[8], y[74] - err[74], marker="^", ls="", color="yellow", ms="22")
# PONTO LOG 1/L9 X GA A6-Logist - L9 (COM DESVIO)

plt.errorbar(x[9], y[75], yerr=err[75], marker='$\u26c2$', capsize=0, markersize="22", color="yellow")
plt.plot(x[9], y[75] + err[75], marker="v", ls="", color="yellow", ms="22")
plt.plot(x[9], y[75] - err[75], marker="^", ls="", color="yellow", ms="22")
# PONTO LOG 1/L0 X GA A6-Logist - L10 (COM DESVIO)

plt.errorbar(x[10], y[76], yerr=err[76], marker='$\u263e$', capsize=0, markersize="22", color="yellow")
plt.plot(x[10], y[76] + err[76], marker="v", ls="", color="yellow", ms="22")
plt.plot(x[10], y[76] - err[76], marker="^", ls="", color="yellow", ms="22")
# PONTO LOG 1/L11 X GA A6-Logist - L11 (COM DESVIO)

#####################
#####################

plt.errorbar(x[0], y[77], yerr=err[77], marker='$\u2729$', capsize=0, markersize="22", color="xkcd:purple")
# NÃO HÁ DESVIO PARA L1
# PONTO LOG 1/L1 X GA A7-Henon_x - L1 (SEM DESVIO)

plt.errorbar(x[1], y[78], yerr=err[78], marker='$\u25A1$', capsize=0, markersize="22", color="xkcd:purple")
plt.plot(x[1], y[78] + err[78], marker="v", ls="", color="xkcd:purple", ms="22")
plt.plot(x[1], y[78] - err[78], marker="^", ls="", color="xkcd:purple", ms="22")
# PONTO LOG 1/L2 X GA A7-Henon_x - L2 (COM DESVIO)


plt.errorbar(x[2], y[79], yerr=err[79], marker='$\u266B$', capsize=0, markersize="22", color="xkcd:purple")
plt.plot(x[2], y[79] + err[79], marker="v", ls="", color="xkcd:purple", ms="22")
plt.plot(x[2], y[79] - err[79], marker="^", ls="", color="xkcd:purple", ms="22")
# PONTO LOG 1/L3 X GA A7-Henon_x - L3 (COM DESVIO)


plt.errorbar(x[3], y[80], yerr=err[80], marker='$\u2690$', capsize=0, markersize="22", color="xkcd:purple")
plt.plot(x[3], y[80] + err[80], marker="v", ls="", color="xkcd:purple", ms="22")
plt.plot(x[3], y[80] - err[80], marker="^", ls="", color="xkcd:purple", ms="22")
# PONTO LOG 1/L4 X GA A7-Henon_x - L4 (COM DESVIO)


plt.errorbar(x[4], y[81], yerr=err[81], marker='x', capsize=0, markersize="22", color="xkcd:purple")
plt.plot(x[4], y[81] + err[81], marker="v", ls="", color="xkcd:purple", ms="22")
plt.plot(x[4], y[81] - err[81], marker="^", ls="", color="xkcd:purple", ms="22")
# PONTO LOG 1/L5 X GA A7-Henon_x - L5 (COM DESVIO)


plt.errorbar(x[5], y[82], yerr=err[82], marker='$\u2693$', capsize=0, markersize="22", color="xkcd:purple")
plt.plot(x[5], y[82] + err[82], marker="v", ls="", color="xkcd:purple", ms="22")
plt.plot(x[5], y[82] - err[82], marker="^", ls="", color="xkcd:purple", ms="22")
# PONTO LOG 1/L6 X GA A7-Henon_x - L6 (COM DESVIO)

plt.errorbar(x[6], y[83], yerr=err[83], marker='$\u25CB$', capsize=0, markersize="22", color="xkcd:purple")
plt.plot(x[6], y[83] + err[83], marker="v", ls="", color="xkcd:purple", ms="22")
plt.plot(x[6], y[83] - err[83], marker="^", ls="", color="xkcd:purple", ms="22")
# PONTO LOG 1/L7 X GA A7-Henon_x - L7 (COM DESVIO)

plt.errorbar(x[7], y[84], yerr=err[84], marker='$\u2667$', capsize=0, markersize="22", color="xkcd:purple")
plt.plot(x[7], y[84] + err[84], marker="v", ls="", color="xkcd:purple", ms="22")
plt.plot(x[7], y[84] - err[84], marker="^", ls="", color="xkcd:purple", ms="22")
# PONTO LOG 1/L8 X GA A7-Henon_x - L8 (COM DESVIO)

plt.errorbar(x[8], y[85], yerr=err[85], marker='$\u2622$', capsize=0, markersize="22", color="xkcd:purple")
plt.plot(x[8], y[85] + err[85], marker="v", ls="", color="xkcd:purple", ms="22")
plt.plot(x[8], y[85] - err[85], marker="^", ls="", color="xkcd:purple", ms="22")
# PONTO LOG 1/L9 X GA A7-Henon_x - L9 (COM DESVIO)

plt.errorbar(x[9], y[86], yerr=err[86], marker='$\u26c2$', capsize=0, markersize="22", color="xkcd:purple")
plt.plot(x[9], y[86] + err[86], marker="v", ls="", color="xkcd:purple", ms="22")
plt.plot(x[9], y[86] - err[86], marker="^", ls="", color="xkcd:purple", ms="22")
# PONTO LOG 1/L0 X GA A7-Henon_x - L10 (COM DESVIO)

plt.errorbar(x[10], y[87], yerr=err[87], marker='$\u263e$', capsize=0, markersize="22", color="xkcd:purple")
plt.plot(x[10], y[87] + err[87], marker="v", ls="", color="xkcd:purple", ms="22")
plt.plot(x[10], y[87] - err[87], marker="^", ls="", color="xkcd:purple", ms="22")
# PONTO LOG 1/L11 X GA A7-Henon_x - L11 (COM DESVIO)

#####################
#####################

plt.errorbar(x[0], y[88], yerr=err[88], marker='$\u2729$', capsize=0, markersize="22", color="orange")
# NÃO HÁ DESVIO PARA L1
# PONTO LOG 1/L1 X GA A8_PModel - L1 (SEM DESVIO)

plt.errorbar(x[1], y[89], yerr=err[89], marker='$\u25A1$', capsize=0, markersize="22", color="orange")
plt.plot(x[1], y[89] + err[89], marker="v", ls="", color="orange", ms="22")
plt.plot(x[1], y[89] - err[89], marker="^", ls="", color="orange", ms="22")
# PONTO LOG 1/L2 X GA A8_PModel - L2 (COM DESVIO)


plt.errorbar(x[2], y[90], yerr=err[90], marker='$\u266B$', capsize=0, markersize="22", color="orange")
plt.plot(x[2], y[90] + err[90], marker="v", ls="", color="orange", ms="22")
plt.plot(x[2], y[90] - err[90], marker="^", ls="", color="orange", ms="22")
# PONTO LOG 1/L3 X GA A8_PModel - L3 (COM DESVIO)


plt.errorbar(x[3], y[91], yerr=err[91], marker='$\u2690$', capsize=0, markersize="22", color="orange")
plt.plot(x[3], y[91] + err[91], marker="v", ls="", color="orange", ms="22")
plt.plot(x[3], y[91] - err[91], marker="^", ls="", color="orange", ms="22")
# PONTO LOG 1/L4 X GA A8_PModel - L4 (COM DESVIO)


plt.errorbar(x[4], y[92], yerr=err[92], marker='x', capsize=0, markersize="22", color="orange")
plt.plot(x[4], y[92] + err[92], marker="v", ls="", color="orange", ms="22")
plt.plot(x[4], y[92] - err[92], marker="^", ls="", color="orange", ms="22")
# PONTO LOG 1/L5 X GA A8_PModel - L5 (COM DESVIO)


plt.errorbar(x[5], y[93], yerr=err[93], marker='$\u2693$', capsize=0, markersize="22", color="orange")
plt.plot(x[5], y[93] + err[93], marker="v", ls="", color="orange", ms="22")
plt.plot(x[5], y[93] - err[93], marker="^", ls="", color="orange", ms="22")
# PONTO LOG 1/L6 X GA A8_PModel - L6 (COM DESVIO)

plt.errorbar(x[6], y[94], yerr=err[94], marker='$\u25CB$', capsize=0, markersize="22", color="orange")
plt.plot(x[6], y[94] + err[94], marker="v", ls="", color="orange", ms="22")
plt.plot(x[6], y[94] - err[94], marker="^", ls="", color="orange", ms="22")
# PONTO LOG 1/L7 X GA A8_PModel - L7 (COM DESVIO)

plt.errorbar(x[7], y[95], yerr=err[95], marker='$\u2667$', capsize=0, markersize="22", color="orange")
plt.plot(x[7], y[95] + err[95], marker="v", ls="", color="orange", ms="22")
plt.plot(x[7], y[95] - err[95], marker="^", ls="", color="orange", ms="22")
# PONTO LOG 1/L8 X GA A8_PModel - L8 (COM DESVIO)

plt.errorbar(x[8], y[96], yerr=err[96], marker='$\u2622$', capsize=0, markersize="22", color="orange")
plt.plot(x[8], y[96] + err[96], marker="v", ls="", color="orange", ms="22")
plt.plot(x[8], y[96] - err[96], marker="^", ls="", color="orange", ms="22")
# PONTO LOG 1/L9 X GA A8_PModel - L9 (COM DESVIO)

plt.errorbar(x[9], y[97], yerr=err[97], marker='$\u26c2$', capsize=0, markersize="22", color="orange")
plt.plot(x[9], y[97] + err[97], marker="v", ls="", color="orange", ms="22")
plt.plot(x[9], y[97] - err[97], marker="^", ls="", color="orange", ms="22")
# PONTO LOG 1/L0 X GA A8_PModel - L10 (COM DESVIO)

plt.errorbar(x[10], y[98], yerr=err[98], marker='$\u263e$', capsize=0, markersize="22", color="orange")
plt.plot(x[10], y[98] + err[98], marker="v", ls="", color="orange", ms="22")
plt.plot(x[10], y[98] - err[98], marker="^", ls="", color="orange", ms="22")
# PONTO LOG 1/L11 X GA A8_PModel - L11 (COM DESVIO)

plt.plot(x[0:11], y[0:11], linestyle="solid", label="CA", color="black")
plt.plot(x[0:11], y[11:22], linestyle="solid", label="PN", color="pink")
plt.plot(x[0:11], y[22:33], linestyle="solid", label="RN", color="red")
plt.plot(x[0:11], y[33:44], linestyle="solid", label="WN", color="xkcd:light grey")
plt.plot(x[0:11], y[44:55], linestyle="solid", label="A0_Turb6mil", color="xkcd:royal blue")
plt.plot(x[0:11], y[55:66], linestyle="solid", label="A5_Chua_Chaos_Y1", color="xkcd:green")
plt.plot(x[0:11], y[66:77], linestyle="solid", label="A6_Logist", color="yellow")
plt.plot(x[0:11], y[77:88], linestyle="solid", label="A7_Henon_x", color="xkcd:purple")
plt.plot(x[0:11], y[88:99], linestyle="solid", label="A8_PModel", color="orange")

plt.xticks(fontsize=22)
plt.yticks(fontsize=22)

plt.savefig("callisto-x-1-f-noises-and-turbulent-series-and-chaotic-series-gas-L1-L11.pdf", format="pdf",
            figsize=(1600, 1600), dpi=120)
plt.show()
plt.close()

F = pylab.gcf()
# Now check everything with the defaults:
DPI = 120
DefaultSize = F.get_size_inches()

# the default is 100dpi for savefig:
# F.savefig("test1.png")
# this gives me a 797 x 566 pixel image, which is about 100 DPI

# Now make the image twice as big, while keeping the fonts and all the
# same size
F.set_size_inches((DefaultSize[0] * 2, DefaultSize[1] * 2))
Size = F.get_size_inches()

plt.figure(1)

CA = mlines.Line2D([], [], linestyle="solid", label='BLEN7M_20110730_061502_25 - Canal 167)', color="black")
WN = mlines.Line2D([], [], linestyle="solid", label='White Noise', color="xkcd:light grey")
PN = mlines.Line2D([], [], linestyle="solid", label="Pink Noise", color="pink")
RN = mlines.Line2D([], [], linestyle="solid", label="Red Noise", color="red")
A0_Turb6mil = mlines.Line2D([], [], linestyle="solid", label='A0_Turb6mil', color="xkcd:royal blue")
A5_Chua_Chaos_Y1 = mlines.Line2D([], [], linestyle="solid", label='A5_Chua_Chaos_Y1', color="xkcd:green")
A6_Logist = mlines.Line2D([], [], linestyle="solid", label='A6_Logist', color="yellow")
A7_Henon_x = mlines.Line2D([], [], linestyle="solid", label='A7_Henon_x', color="xkcd:purple")
A8_PModel = mlines.Line2D([], [], linestyle="solid", label='A8_PModel', color="orange")

L1 = mlines.Line2D([], [], linestyle="", color='black', marker='$\u2729$', ms="18", label='L1 = 3600')
L2 = mlines.Line2D([], [], linestyle="", color='black', marker='$\u25A1$', ms="18", label='L2 = 900')
L3 = mlines.Line2D([], [], linestyle="", color='black', marker='$\u266B$', ms="18", label='L3 = 400')
L4 = mlines.Line2D([], [], linestyle="", color='black', marker='$\u2690$', ms="18", label='L4 = 225')
L5 = mlines.Line2D([], [], linestyle="", color='black', marker='x', ms="18", label='L5 = 144')
L6 = mlines.Line2D([], [], linestyle="", color='black', marker='$\u2693$', ms="18", label='L6 = 100')
L7 = mlines.Line2D([], [], linestyle="", color='black', marker='$\u25CB$', ms="18", label='L7 = 36')
L8 = mlines.Line2D([], [], linestyle="", color='black', marker='$\u2667$', ms="18", label='L8 = 25')
L9 = mlines.Line2D([], [], linestyle="", color='black', marker='$\u2622$', ms="18", label='L9 = 16')
L10 = mlines.Line2D([], [], linestyle="", color='black', marker='$\u26c2$', ms="18", label='L10 = 9')
L11 = mlines.Line2D([], [], linestyle="", color='black', marker='$\u263e$', ms="18", label='L11 = 4')

legend = plt.legend(loc='center',
                    handles=[CA, WN, PN, RN, A0_Turb6mil, A5_Chua_Chaos_Y1, A6_Logist, A7_Henon_x, A8_PModel, L1, L2,
                             L3, L4, L5, L6, L7, L8, L9, L10, L11], fontsize="18", title="Legenda\n")

plt.setp(legend.get_title(), fontsize='18')
plt.grid(False)
plt.axis('off')
plt.savefig('legend.pdf', format="pdf", figsize=(1600, 1600), dpi=120)
plt.show()
plt.close()
